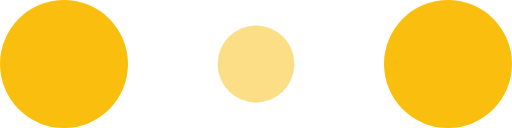
t = 0.00 s
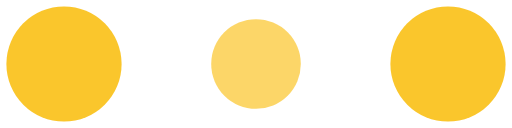
t = 0.10 s
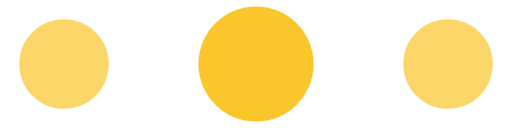
t = 0.30 s
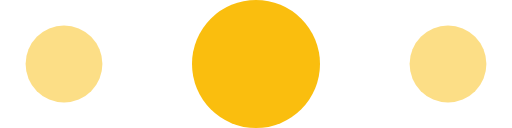
t = 0.40 s
t = 0.50 s: frame unchanged from t = 0.30 s, image omitted
t = 0.70 s: frame unchanged from t = 0.10 s, image omitted

The animated SVG that drew these frames (rendered in a browser with its animation timeline set to each time). Animation: 6 SMIL elements (animate=6); one cycle of 0.80 s, repeats indefinitely.

<?xml version="1.0" encoding="utf-8"?>
<!-- Generator: Adobe Illustrator 16.0.0, SVG Export Plug-In . SVG Version: 6.00 Build 0)  -->
<!DOCTYPE svg PUBLIC "-//W3C//DTD SVG 1.1//EN" "http://www.w3.org/Graphics/SVG/1.1/DTD/svg11.dtd">
<svg version="1.1" id="圖層_1" xmlns="http://www.w3.org/2000/svg" xmlns:xlink="http://www.w3.org/1999/xlink" x="0px" y="0px"
	 width="120px" height="30px" viewBox="0 0 120 30" enable-background="new 0 0 120 30" xml:space="preserve">
<circle fill="#FABE0E" cx="15" cy="15" r="15">
<animate  fill="remove" attributeName="r" from="15" to="15" begin="0s" dur="0.8s" values="15;9;15" calcMode="linear" repeatCount="indefinite" accumulate="none" additive="replace" restart="always">
	</animate>
<animate  fill="remove" attributeName="fill-opacity" from="1" to="1" begin="0s" dur="0.8s" values="1;.5;1" calcMode="linear" repeatCount="indefinite" accumulate="none" additive="replace" restart="always">
	</animate>
</circle>
<circle fill="#FABE0E" fill-opacity="0.3" cx="60" cy="15" r="9">
<animate  fill="remove" attributeName="r" from="9" to="9" begin="0s" dur="0.8s" values="9;15;9" calcMode="linear" repeatCount="indefinite" accumulate="none" additive="replace" restart="always">
	</animate>
<animate  fill="remove" attributeName="fill-opacity" from="0.5" to="0.5" begin="0s" dur="0.8s" values=".5;1;.5" calcMode="linear" repeatCount="indefinite" accumulate="none" additive="replace" restart="always">
	</animate>
</circle>
<circle fill="#FABE0E" cx="105" cy="15" r="15">
<animate  fill="remove" attributeName="r" from="15" to="15" begin="0s" dur="0.8s" values="15;9;15" calcMode="linear" repeatCount="indefinite" accumulate="none" additive="replace" restart="always">
	</animate>
<animate  fill="remove" attributeName="fill-opacity" from="1" to="1" begin="0s" dur="0.8s" values="1;.5;1" calcMode="linear" repeatCount="indefinite" accumulate="none" additive="replace" restart="always">
	</animate>
</circle>
</svg>
